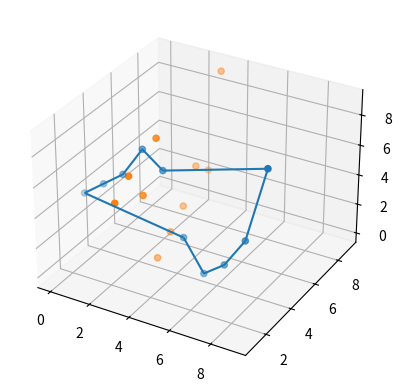

The script that saved this image: (Note: this script raises an exception after producing the figure.)
# 3d bar charts
from mpl_toolkits.mplot3d import axes3d
import matplotlib.pyplot as plt
import numpy as np

fig = plt.figure()
ax = fig.add_subplot(111, projection='3d')

# Grab some test data.
liste = [4,5,6,8,7,3,1,2,4,9]
X = np.arange(10).reshape(2,5)
Y = np.full((2,5), 3)
Z = np.array(liste).reshape(2,5)

ax.plot_wireframe(X, Y, Z, rstride=10, cstride=10)
ax.scatter(X, Y, Z) # can apply marker and color
ax.scatter(Y, Z, X)

dx = np.ones(10)
dy = np.ones(10)
dz = np.array([1,2,3,4,5,6,7,8,9,10])

ax.bar3d(X, Y, Z, dx, dy, dz)

ax.set_xlabel('x axis')
ax.set_ylabel('y axis')
ax.set_zlabel('z label')

plt.show()